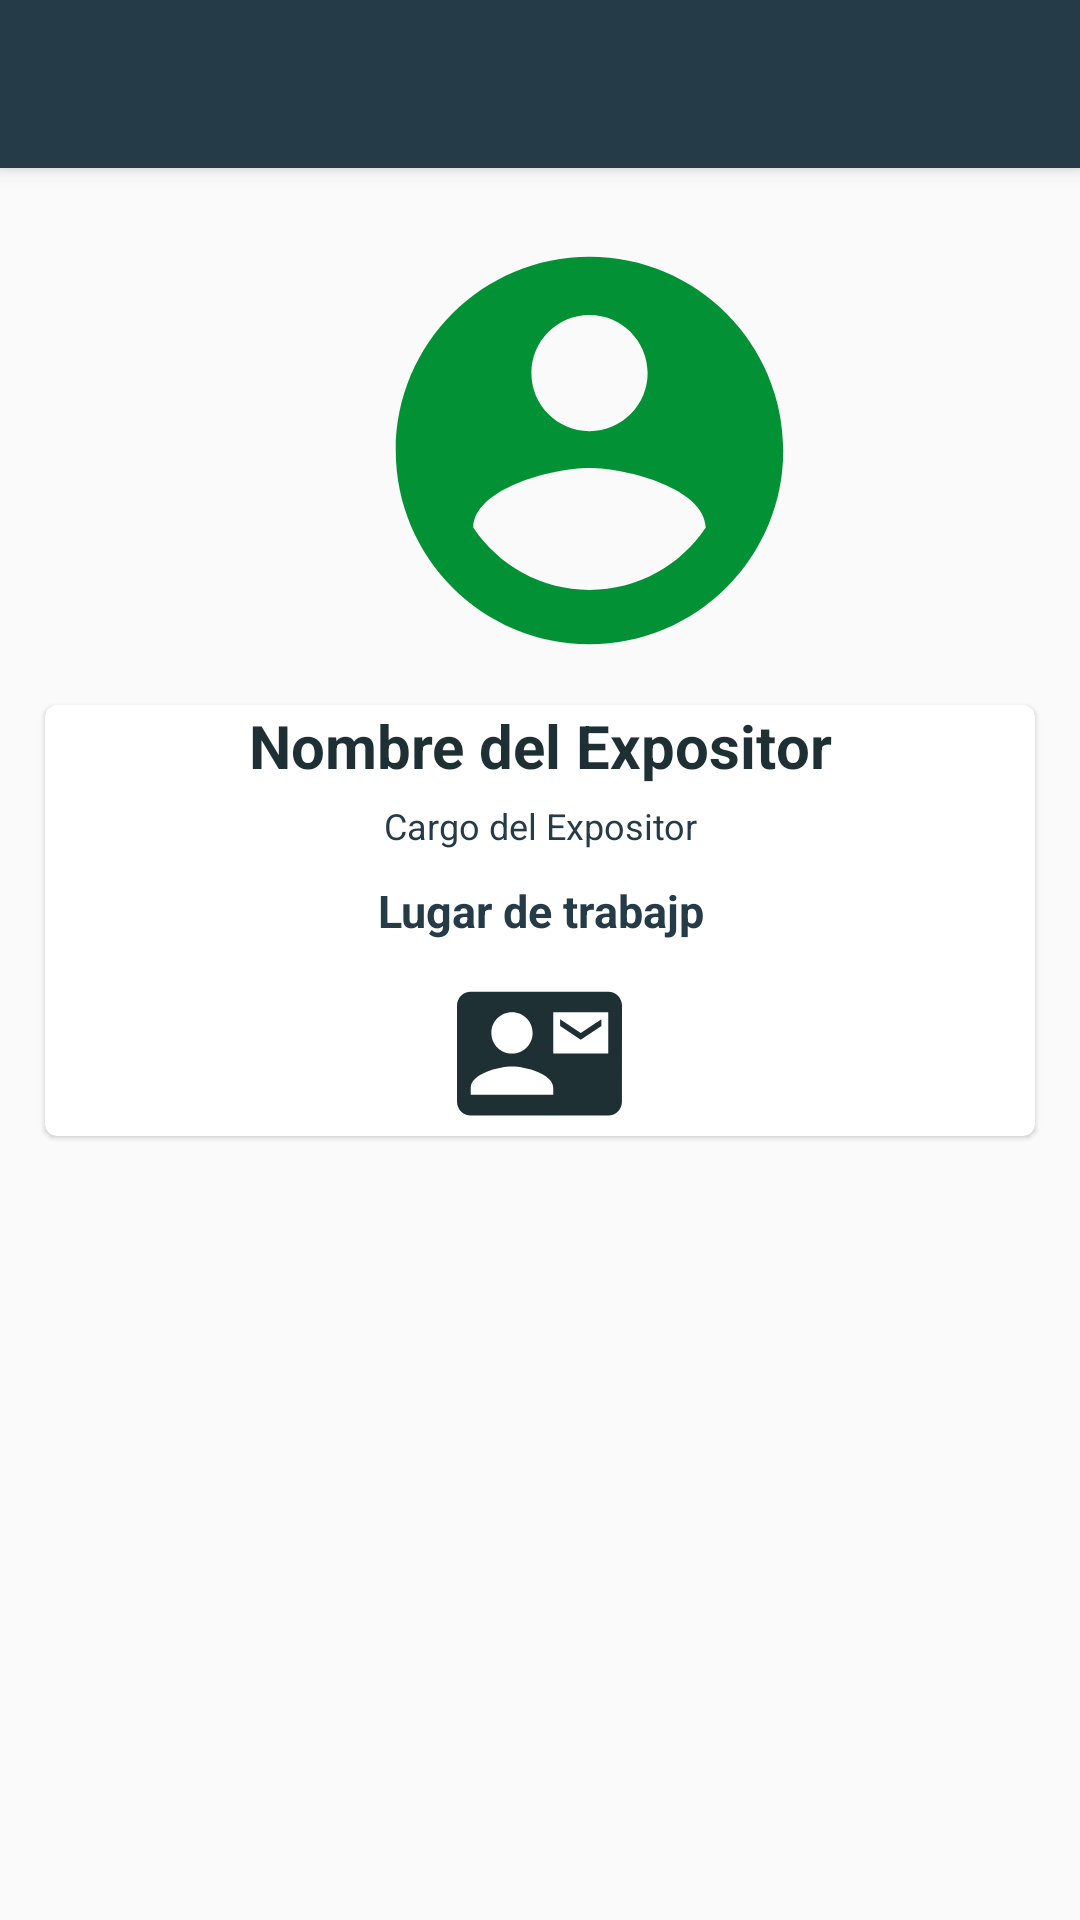

Write the Android layout XML for this screen, with the resource values it uses.
<!-- AndroidManifest.xml: application theme Theme.PlatziConf -->
<!-- res/layout/fragment_speakers_detail_dialog.xml -->
<?xml version="1.0" encoding="utf-8"?>
<androidx.coordinatorlayout.widget.CoordinatorLayout xmlns:android="http://schemas.android.com/apk/res/android"
    android:layout_width="match_parent"
    android:layout_height="match_parent"
    xmlns:app="http://schemas.android.com/apk/res-auto">
    <com.google.android.material.appbar.AppBarLayout
        android:layout_width="match_parent"
        android:layout_height="wrap_content">
        <Toolbar
            android:id="@+id/ToolbarConference"
            android:layout_width="match_parent"
            android:layout_height="wrap_content"/>
    </com.google.android.material.appbar.AppBarLayout>
    <FrameLayout
        android:layout_width="match_parent"
        android:layout_height="wrap_content">
        <ScrollView
            android:layout_width="match_parent"
            android:layout_height="wrap_content">
            <LinearLayout
                android:layout_width="match_parent"
                android:layout_height="match_parent"
                android:orientation="vertical">
                <RelativeLayout
                    android:layout_width="match_parent"
                    android:layout_height="220dp">
                    <ImageView
                        android:layout_width="155dp"
                        android:layout_height="155dp"
                        android:src="@drawable/user"
                        android:layout_marginLeft="119dp"
                        android:layout_marginTop="80dp"
                        android:scaleType="centerCrop"/>
                </RelativeLayout>
                <androidx.cardview.widget.CardView
                    android:layout_width="match_parent"
                    android:layout_height="wrap_content"
                    app:cardCornerRadius="4dp"
                    app:cardElevation="1dp"
                    android:layout_margin="15dp">
                    <LinearLayout
                        android:orientation="vertical"
                        android:layout_width="match_parent"
                        android:layout_height="wrap_content">
                        <TextView
                            android:layout_width="match_parent"
                            android:layout_height="wrap_content"
                            android:text="Nombre del Expositor"
                            android:textColor="@color/colorPrimaryDark"
                            android:textSize="@dimen/tamañoTitulo"
                            android:textStyle="bold"
                            android:gravity="center_horizontal"/>
                            />
                        <TextView
                            android:id="@+id/ConferenceDetailSpekerName"
                            android:layout_width="match_parent"
                            android:layout_height="wrap_content"
                            android:text="Cargo del Expositor"
                            android:textSize="12sp"
                            android:textColor="@color/colorPrimary"
                            android:gravity="center_horizontal"
                            android:layout_margin="5dp"
                            />
                        <TextView
                            android:id="@+id/ConferenceDetailSpekerTag"
                            android:layout_width="match_parent"
                            android:layout_height="wrap_content"
                            android:text="Lugar de trabajp"
                            android:textStyle="bold"
                            android:textSize="15sp"
                            android:textColor="@color/colorPrimary"
                            android:gravity="center_horizontal"
                            android:layout_margin="5dp"
                            />
                        <ImageView
                            android:layout_width="55dp"
                            android:layout_height="55dp"
                            android:src="@drawable/correo"
                            android:layout_marginTop="5dp"
                            android:layout_gravity="center"
                            android:scaleType="centerCrop"/>
                    </LinearLayout>
                </androidx.cardview.widget.CardView>
            </LinearLayout>
        </ScrollView>
    </FrameLayout>
</androidx.coordinatorlayout.widget.CoordinatorLayout>
<!-- resources referenced by this layout -->
<resources>
  <color name="colorPrimary">#253B47</color>
  <color name="colorPrimaryDark">#1E3034</color>
  <!-- drawable correo (drawable) -->
  <vector android:height="24dp" android:tint="#1E3034"
      android:viewportHeight="24" android:viewportWidth="24"
      android:width="24dp" xmlns:android="http://schemas.android.com/apk/res/android">
      <path android:fillColor="@android:color/white" android:pathData="M21,8L21,7l-3,2 -3,-2v1l3,2 3,-2zM22,3L2,3C0.9,3 0,3.9 0,5v14c0,1.1 0.9,2 2,2h20c1.1,0 1.99,-0.9 1.99,-2L24,5c0,-1.1 -0.9,-2 -2,-2zM8,6c1.66,0 3,1.34 3,3s-1.34,3 -3,3 -3,-1.34 -3,-3 1.34,-3 3,-3zM14,18L2,18v-1c0,-2 4,-3.1 6,-3.1s6,1.1 6,3.1v1zM22,12h-8L14,6h8v6z"/>
  </vector>
  <!-- drawable user (drawable) -->
  <vector android:height="24dp" android:tint="#039135"
      android:viewportHeight="24" android:viewportWidth="24"
      android:width="24dp" xmlns:android="http://schemas.android.com/apk/res/android">
      <path android:fillColor="@android:color/white" android:pathData="M12,2C6.48,2 2,6.48 2,12s4.48,10 10,10 10,-4.48 10,-10S17.52,2 12,2zM12,5c1.66,0 3,1.34 3,3s-1.34,3 -3,3 -3,-1.34 -3,-3 1.34,-3 3,-3zM12,19.2c-2.5,0 -4.71,-1.28 -6,-3.22 0.03,-1.99 4,-3.08 6,-3.08 1.99,0 5.97,1.09 6,3.08 -1.29,1.94 -3.5,3.22 -6,3.22z"/>
  </vector>
  <style name="Theme.PlatziConf" parent="Theme.AppCompat.Light.NoActionBar">
          
          <item name="colorPrimary">@color/colorPrimary</item>
          <item name="colorPrimaryVariant">@color/colorPrimaryDark</item>
          <item name="colorOnPrimary">@color/white</item>
          
          <item name="colorSecondary">@color/teal_200</item>
          <item name="colorSecondaryVariant">@color/teal_700</item>
          <item name="colorOnSecondary">@color/black</item>
          <item name="android:windowFullscreen">false</item>
          <item name="windowNoTitle">true</item>
          
          <item name="android:statusBarColor" tools:targetApi="l">?attr/colorPrimaryVariant</item>
          
      </style>
  <color name="white">#FFFFFFFF</color>
  <color name="teal_200">#FF03DAC5</color>
  <color name="teal_700">#FF018786</color>
  <color name="black">#FF000000</color>
</resources>
